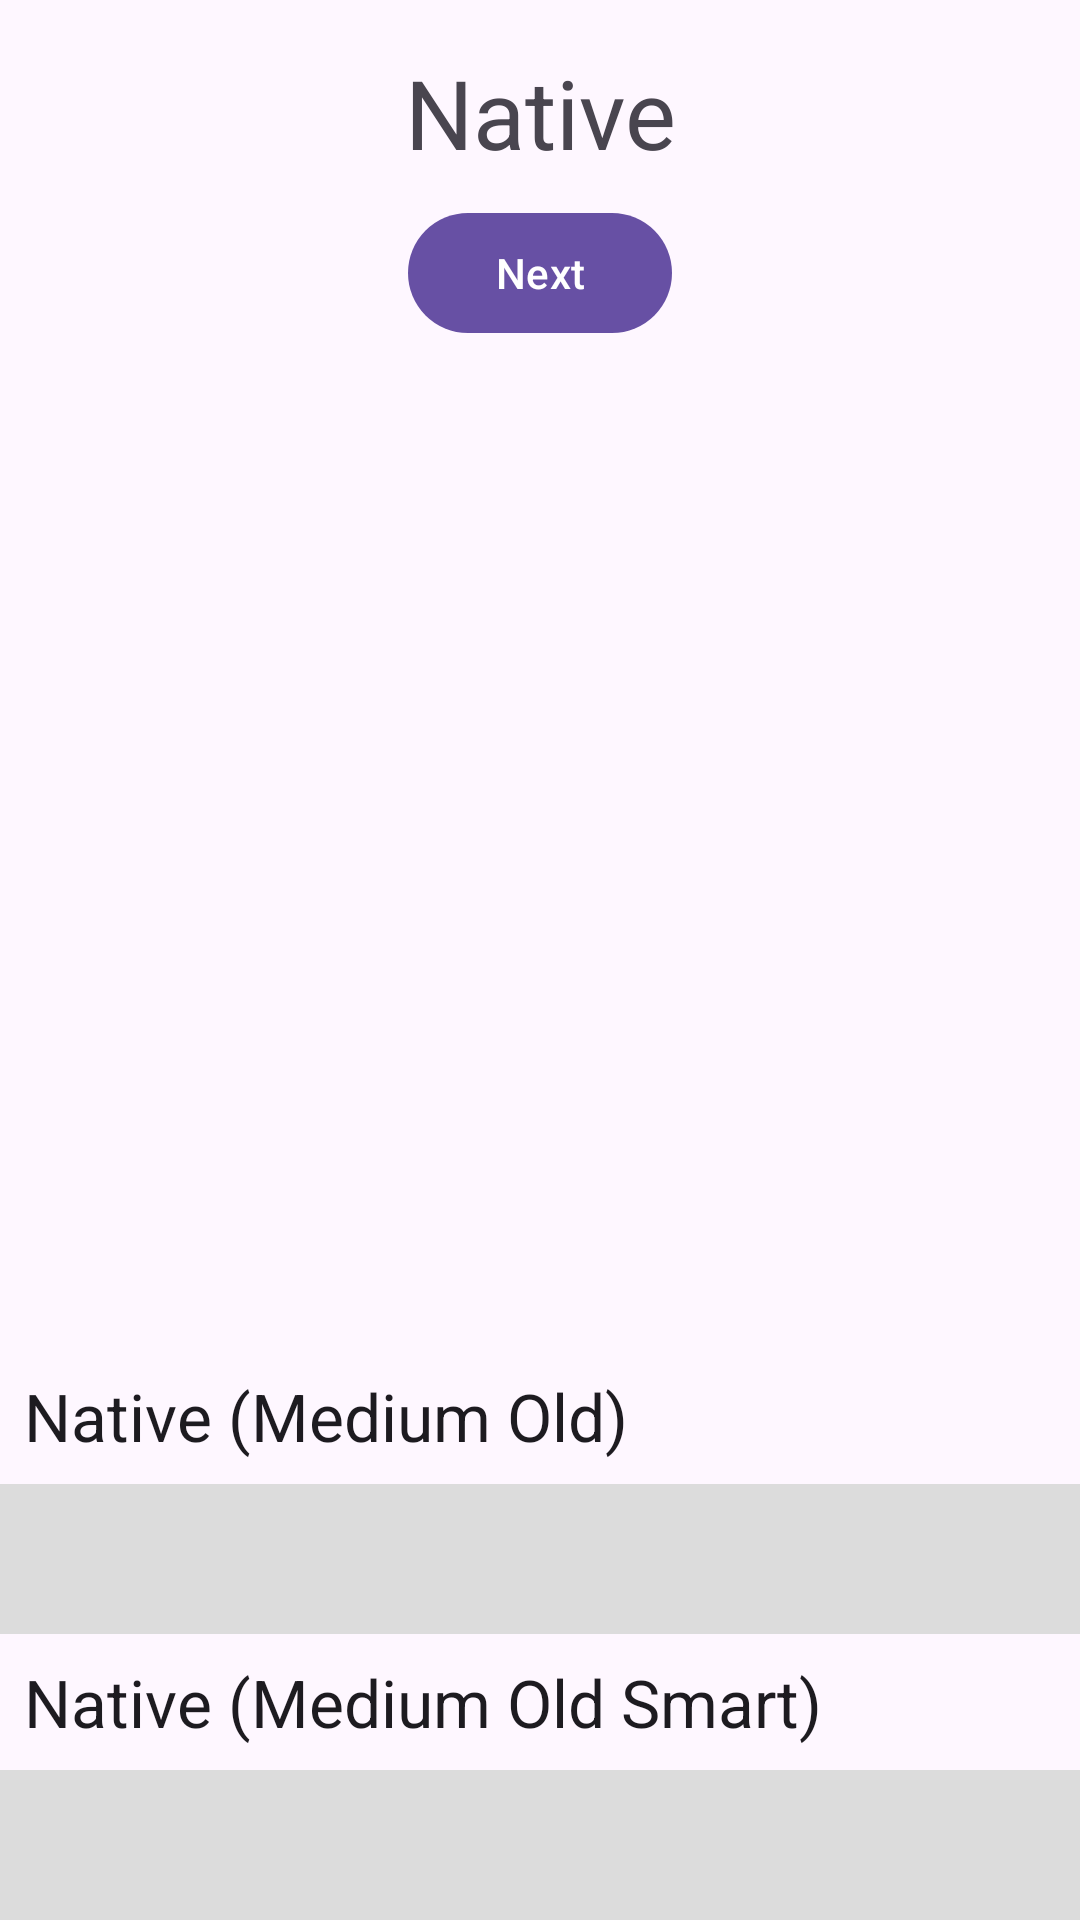

Reconstruct the res/layout file that produces this screen, plus the resources it refers to.
<!-- AndroidManifest.xml: application theme Theme.AdmobAdsBeta -->
<!-- res/layout/activity_native_two.xml -->
<?xml version="1.0" encoding="utf-8"?>
<androidx.constraintlayout.widget.ConstraintLayout xmlns:android="http://schemas.android.com/apk/res/android"
    xmlns:app="http://schemas.android.com/apk/res-auto"
    xmlns:tools="http://schemas.android.com/tools"
    android:layout_width="match_parent"
    android:layout_height="match_parent"
    android:animateLayoutChanges="true"
    tools:context=".ui.natives.ActivityNativeTwo">

    <com.google.android.material.textview.MaterialTextView
        android:id="@+id/mtv_title"
        android:layout_width="0dp"
        android:layout_height="wrap_content"
        android:layout_marginHorizontal="40dp"
        android:layout_marginTop="16dp"
        android:gravity="center"
        android:text="@string/natives"
        android:textAppearance="@style/TextAppearance.Material3.HeadlineLarge"
        app:layout_constraintEnd_toEndOf="parent"
        app:layout_constraintStart_toStartOf="parent"
        app:layout_constraintTop_toTopOf="parent" />

    <com.google.android.material.button.MaterialButton
        android:id="@+id/mb_next"
        android:layout_width="wrap_content"
        android:layout_height="wrap_content"
        android:layout_marginTop="8dp"
        android:text="@string/next"
        app:layout_constraintEnd_toEndOf="@+id/mtv_title"
        app:layout_constraintStart_toStartOf="@+id/mtv_title"
        app:layout_constraintTop_toBottomOf="@+id/mtv_title" />

    <com.google.android.material.textview.MaterialTextView
        android:layout_width="0dp"
        android:layout_height="wrap_content"
        android:padding="8dp"
        android:text="@string/native_medium_old"
        android:textAppearance="@style/TextAppearance.Material3.TitleLarge"
        app:layout_constraintBottom_toTopOf="@+id/fl_container_2"
        app:layout_constraintEnd_toEndOf="parent"
        app:layout_constraintStart_toStartOf="parent" />

    <FrameLayout
        android:id="@+id/fl_container_2"
        android:layout_width="0dp"
        android:layout_height="wrap_content"
        android:background="#DCDCDC"
        android:minHeight="50dp"
        app:layout_constraintBottom_toTopOf="@+id/mtv_bottom"
        app:layout_constraintEnd_toEndOf="parent"
        app:layout_constraintStart_toStartOf="parent" />

    <com.google.android.material.textview.MaterialTextView
        android:id="@+id/mtv_bottom"
        android:layout_width="0dp"
        android:layout_height="wrap_content"
        android:padding="8dp"
        android:text="@string/native_medium_old_smart"
        android:textAppearance="@style/TextAppearance.Material3.TitleLarge"
        app:layout_constraintBottom_toTopOf="@+id/fl_container"
        app:layout_constraintEnd_toEndOf="parent"
        app:layout_constraintStart_toStartOf="parent" />

    <FrameLayout
        android:id="@+id/fl_container"
        android:layout_width="0dp"
        android:layout_height="wrap_content"
        android:background="#DCDCDC"
        android:minHeight="50dp"
        app:layout_constraintBottom_toBottomOf="parent"
        app:layout_constraintEnd_toEndOf="parent"
        app:layout_constraintStart_toStartOf="parent" />

</androidx.constraintlayout.widget.ConstraintLayout>
<!-- resources referenced by this layout -->
<resources>
  <string name="native_medium_old">Native (Medium Old)</string>
  <string name="native_medium_old_smart">Native (Medium Old Smart)</string>
  <string name="natives">Native</string>
  <string name="next">Next</string>
  <style name="Theme.AdmobAdsBeta" parent="Base.Theme.AdmobAdsBeta" />
  <style name="Base.Theme.AdmobAdsBeta" parent="Theme.Material3.DayNight.NoActionBar">
          
          
      </style>
</resources>
